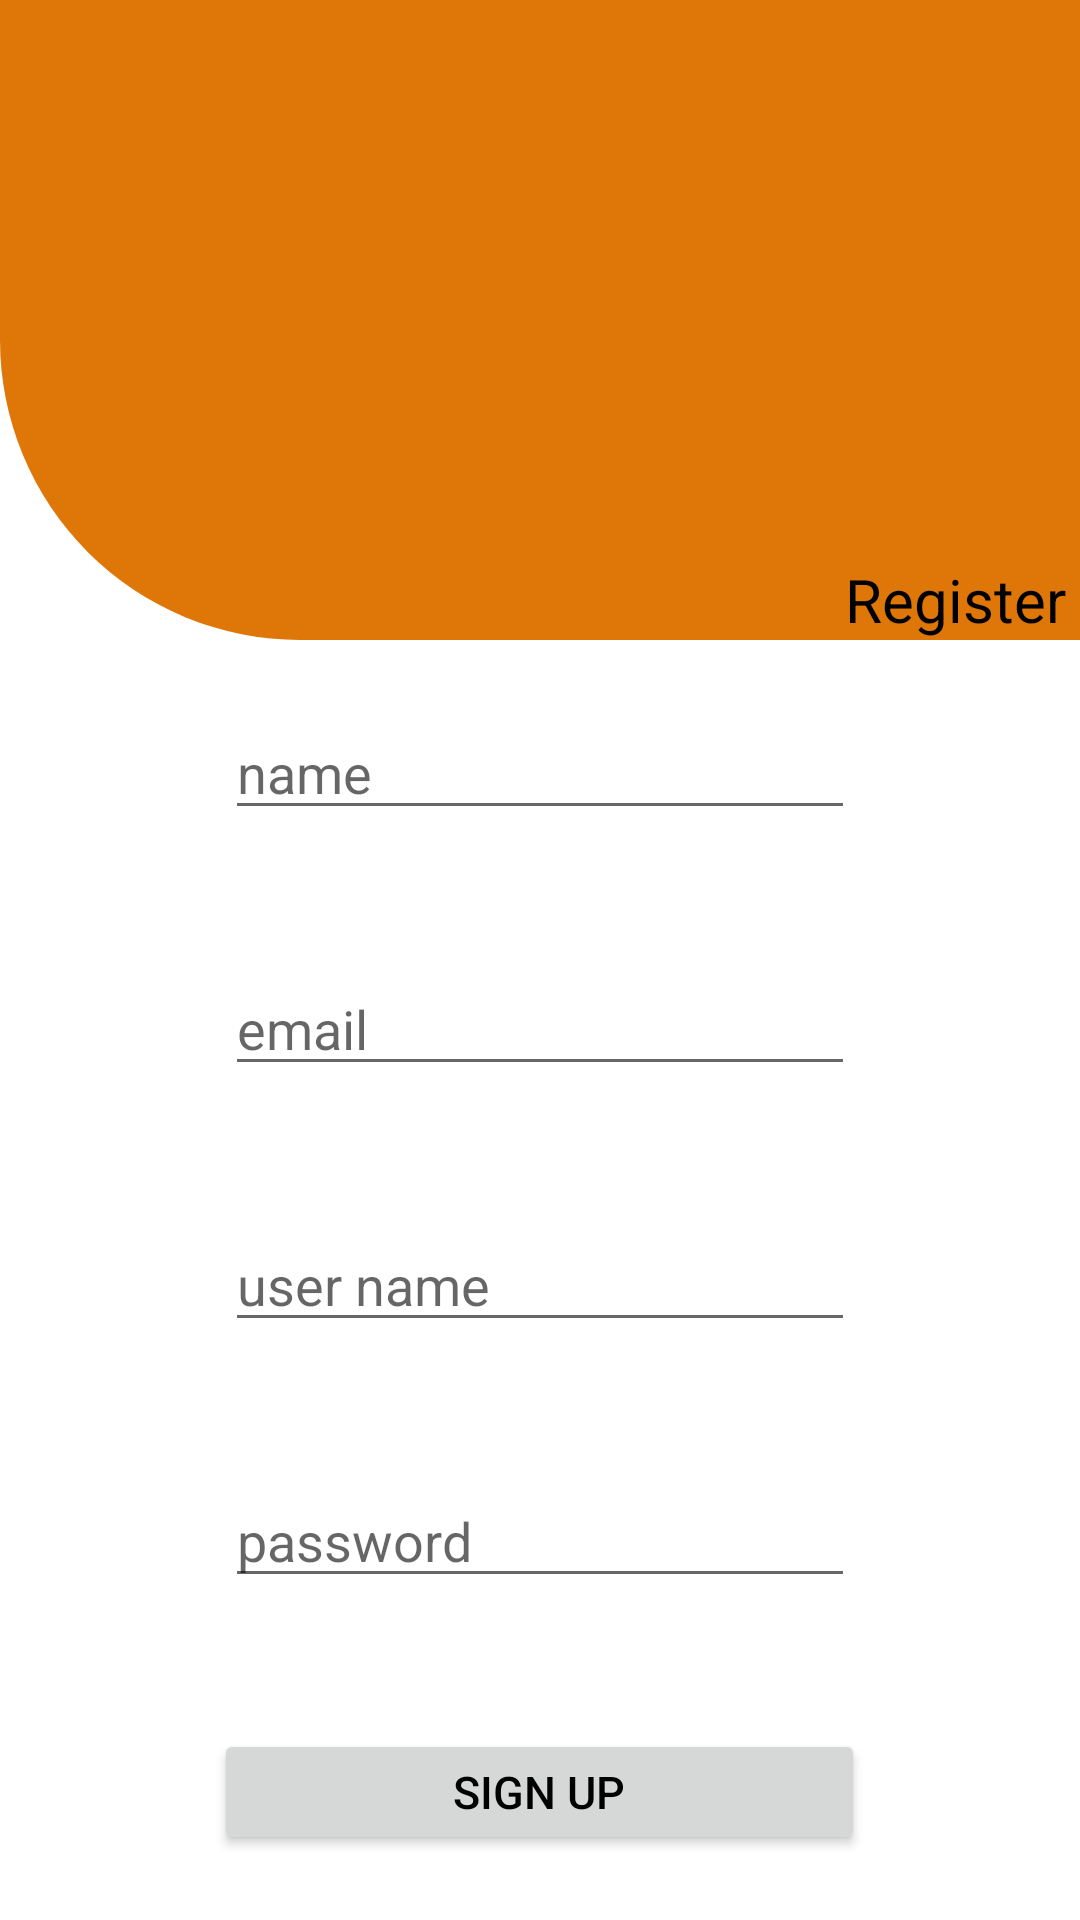

Here is an Android app screen rendered from its layout file. Give the layout XML and the strings, colors and styles it references.
<!-- AndroidManifest.xml: application theme Theme.TaskDo -->
<!-- res/layout/fragment_register.xml -->
<?xml version="1.0" encoding="utf-8"?>
<LinearLayout xmlns:android="http://schemas.android.com/apk/res/android"
    xmlns:app="http://schemas.android.com/apk/res-auto"
    xmlns:tools="http://schemas.android.com/tools"
    android:layout_width="match_parent"
    android:layout_height="match_parent"
    android:orientation="vertical"
    android:weightSum="3"
    tools:context=".Register">


    <LinearLayout
        android:id="@+id/linearLayout2"
        android:layout_width="match_parent"
        android:layout_height="0dp"
        android:layout_weight="1"
        android:orientation="horizontal"
        tools:ignore="MissingConstraints">

        <androidx.constraintlayout.widget.ConstraintLayout
            android:layout_width="match_parent"
            android:layout_height="match_parent"
            android:background="@drawable/login_background">


            <TextView
                android:id="@+id/info_time"
                android:layout_width="wrap_content"
                android:layout_height="wrap_content"
                android:text="Register"
                android:textColor="@color/black"
                android:textSize="20sp"
                app:layout_constraintBottom_toBottomOf="parent"
                app:layout_constraintEnd_toEndOf="parent"
                app:layout_constraintHorizontal_bias="0.984"
                app:layout_constraintStart_toStartOf="parent"
                app:layout_constraintTop_toTopOf="parent"
                app:layout_constraintVertical_bias="1.0" />
        </androidx.constraintlayout.widget.ConstraintLayout>
    </LinearLayout>

    <LinearLayout
        android:weightSum="5"
        android:orientation="vertical"
        android:layout_width="match_parent"
        android:layout_height="0dp"
        android:layout_weight="2">

        <LinearLayout
            android:layout_width="match_parent"
            android:layout_height="0dp"
            android:layout_weight="1"
            android:gravity="center">

            <EditText
                android:id="@+id/fullName"
                android:layout_width="wrap_content"
                android:layout_height="wrap_content"
                android:ems="10"
                android:hint="name"
                android:inputType="textPersonName"
                app:layout_constraintEnd_toEndOf="parent"
                app:layout_constraintHorizontal_bias="0.477"
                app:layout_constraintStart_toStartOf="parent"
                app:layout_constraintTop_toTopOf="parent" />

        </LinearLayout>
        <LinearLayout
            android:layout_width="match_parent"
            android:layout_height="0dp"
            android:layout_weight="1"
            android:gravity="center">
            <EditText
                android:id="@+id/email"
                android:layout_width="wrap_content"
                android:layout_height="wrap_content"
                android:ems="10"
                android:hint="email"
                android:inputType="textEmailAddress"
                app:layout_constraintEnd_toEndOf="parent"
                app:layout_constraintHorizontal_bias="0.477"
                app:layout_constraintStart_toStartOf="parent"
                app:layout_constraintTop_toBottomOf="@+id/fullName" />

        </LinearLayout>
        <LinearLayout
            android:layout_width="match_parent"
            android:layout_height="0dp"
            android:layout_weight="1"
            android:gravity="center">
            <EditText
                android:id="@+id/username"
                android:layout_width="wrap_content"
                android:layout_height="wrap_content"
                android:ems="10"
                android:hint="user name"
                android:inputType="textPersonName"
                app:layout_constraintEnd_toEndOf="parent"
                app:layout_constraintHorizontal_bias="0.477"
                app:layout_constraintStart_toStartOf="parent"
                app:layout_constraintTop_toBottomOf="@+id/email" />

        </LinearLayout>
        <LinearLayout
            android:layout_width="match_parent"
            android:layout_height="0dp"
            android:layout_weight="1"
            android:gravity="center">
            <EditText
                android:id="@+id/password"
                android:layout_width="wrap_content"
                android:layout_height="wrap_content"
                android:ems="10"
                android:hint="password"
                android:inputType="textPassword"
                app:layout_constraintEnd_toEndOf="parent"
                app:layout_constraintHorizontal_bias="0.477"
                app:layout_constraintStart_toStartOf="parent"
                app:layout_constraintTop_toBottomOf="@+id/username" />

        </LinearLayout>
        <LinearLayout
            android:layout_width="match_parent"
            android:layout_height="0dp"
            android:layout_weight="1"
            android:gravity="center">
            <Button
                android:id="@+id/singUp"
                android:layout_width="217dp"
                android:layout_height="42dp"
                android:text="sign up"
                android:textColor="@color/black"
                android:textSize="15sp"
                app:layout_constraintBottom_toBottomOf="parent"
                app:layout_constraintEnd_toEndOf="parent"
                app:layout_constraintHorizontal_bias="0.494"
                app:layout_constraintStart_toStartOf="parent"
                app:layout_constraintTop_toBottomOf="@+id/password"
                app:layout_constraintVertical_bias="0.0" />
        </LinearLayout>
    </LinearLayout>
</LinearLayout>
<!-- resources referenced by this layout -->
<resources>
  <color name="black">#FF000000</color>
  <!-- drawable login_background (drawable) -->
  <?xml version="1.0" encoding="utf-8"?>
  <shape
      xmlns:android="http://schemas.android.com/apk/res/android"
      android:shape="rectangle">
  
      <corners
          android:bottomLeftRadius="100dp" />
  
      
      <stroke android:width="0dp" android:color="#1B1718" />
  
      
      <solid android:color="#DF7708" />
  
  </shape>
  <style name="Theme.TaskDo" parent="Theme.MaterialComponents.DayNight.NoActionBar">
          
          <item name="colorPrimary">#DF7708</item>
          <item name="colorPrimaryVariant">#DF7708</item>
          <item name="colorOnPrimary">@color/white</item>
          
          <item name="colorSecondary">@color/teal_200</item>
          <item name="colorSecondaryVariant">@color/teal_700</item>
          <item name="colorOnSecondary">@color/black</item>
          
          <item name="android:statusBarColor" tools:targetApi="l">?attr/colorPrimaryVariant</item>
          
      </style>
  <color name="white">#FFFFFFFF</color>
  <color name="teal_200">#FF03DAC5</color>
  <color name="teal_700">#FF018786</color>
</resources>
